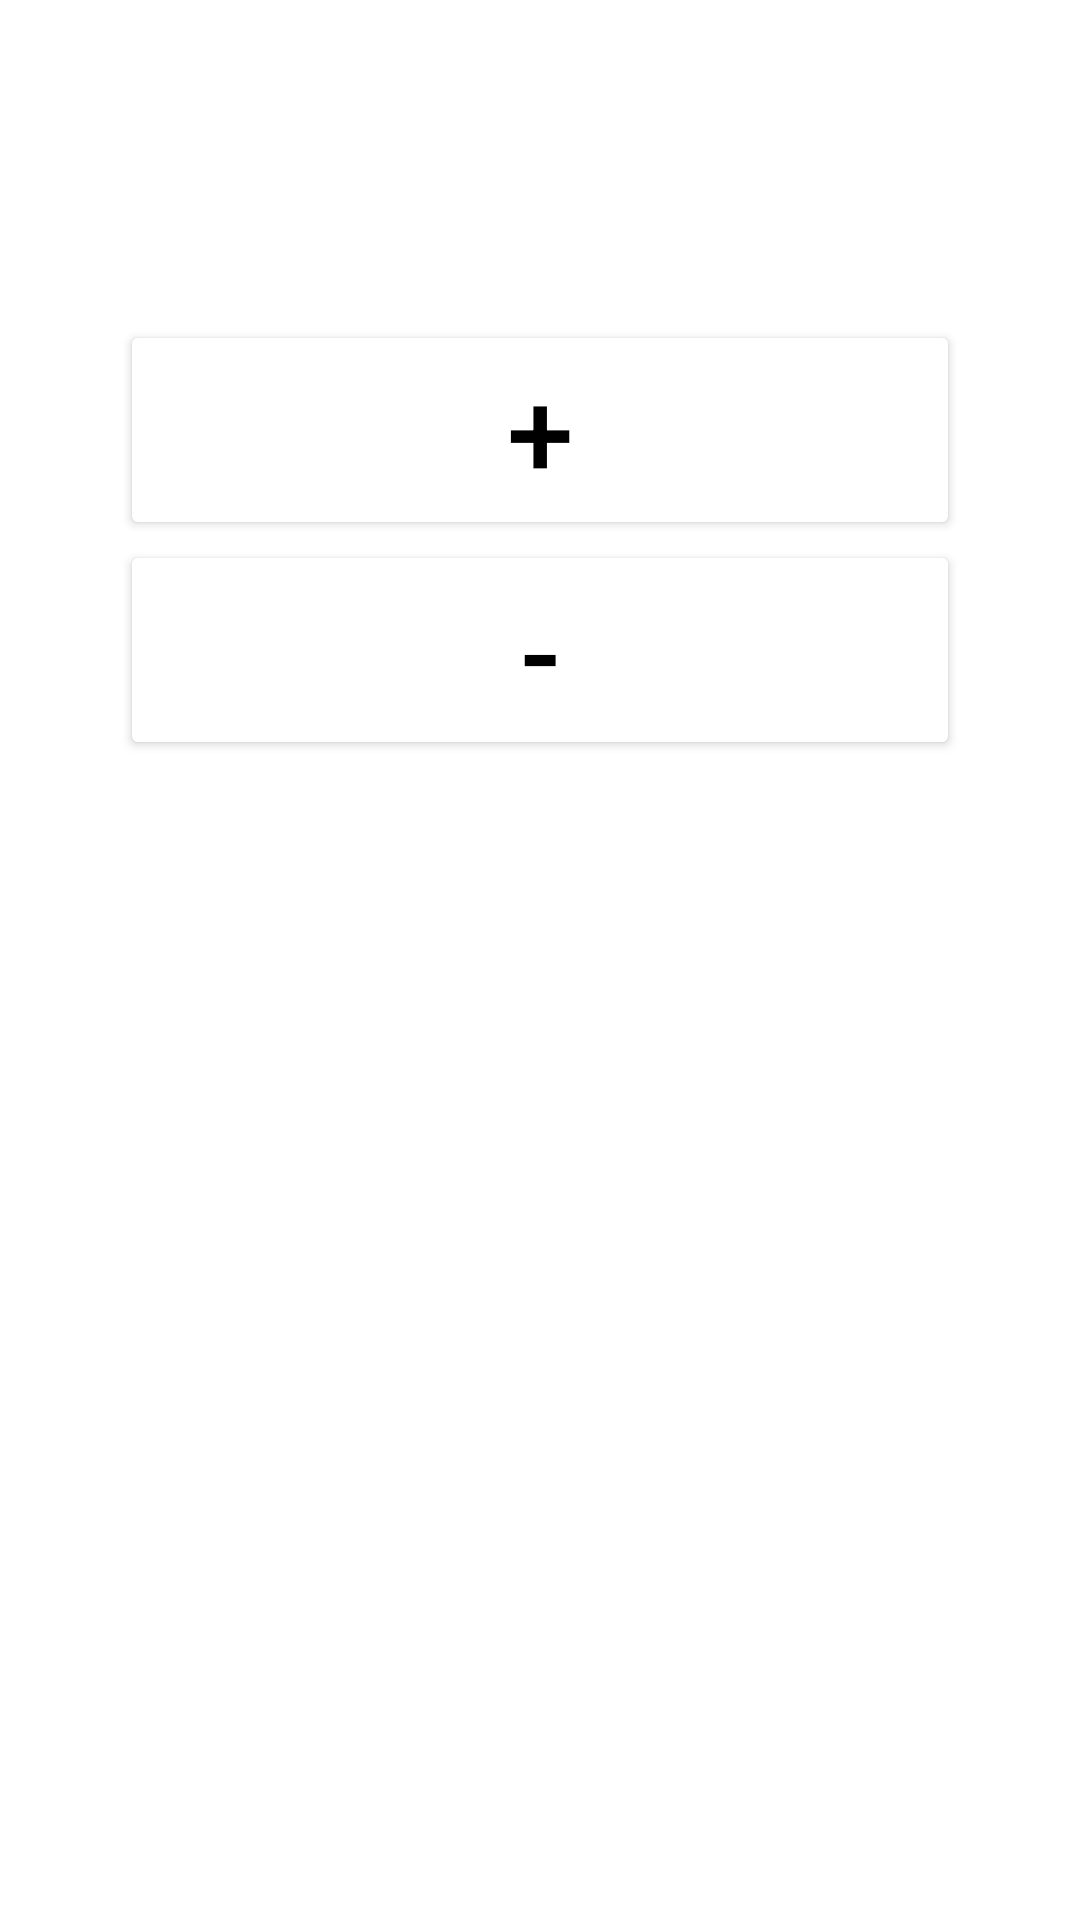

Android layout source for this screen:
<!-- AndroidManifest.xml: application theme Theme.MONTH_5_ -->
<!-- res/layout/fragment_count_m_v_v_m.xml -->
<?xml version="1.0" encoding="utf-8"?>
<LinearLayout xmlns:android="http://schemas.android.com/apk/res/android"
    xmlns:tools="http://schemas.android.com/tools"
    android:layout_width="match_parent"
    android:layout_height="match_parent"
    android:background="@drawable/img_bg"
    android:orientation="vertical"
    tools:context=".MVVM.CountMVVMFragment">



    <TextView
        android:id="@+id/tv_view"
        android:layout_width="match_parent"
        android:layout_height="wrap_content"
        android:text="@string/zero"
        android:textAlignment="center"
        android:textColor="@color/white"
        android:textSize="80sp"
        android:textStyle="bold" />

    <Button
        android:id="@+id/btn_add"
        android:layout_width="match_parent"
        android:layout_height="wrap_content"
        android:layout_marginHorizontal="40dp"
        android:backgroundTint="@color/white"
        android:text="@string/add"
        android:textColor="@color/black"
        android:textSize="40sp" />

    <Button
        android:id="@+id/btn_dic"
        android:layout_width="match_parent"
        android:layout_height="wrap_content"
        android:layout_marginHorizontal="40dp"
        android:backgroundTint="@color/white"
        android:text="@string/dic"
        android:textColor="@color/black"
        android:textSize="40sp" />

</LinearLayout>
<!-- resources referenced by this layout -->
<resources>
  <color name="black">#FF000000</color>
  <color name="white">#FFFFFF</color>
  <string name="add">+</string>
  <string name="dic">-</string>
  <string name="zero">0</string>
  <style name="Theme.MONTH_5_" parent="Theme.MaterialComponents.DayNight.DarkActionBar">
          
          <item name="colorPrimary">@color/purple_500</item>
          <item name="colorPrimaryVariant">@color/purple_700</item>
          <item name="colorOnPrimary">@color/white</item>
  
          
          <item name="colorSecondary">@color/teal_200</item>
          <item name="colorSecondaryVariant">@color/teal_700</item>
          <item name="colorOnSecondary">@color/black</item>
          
          <item name="android:statusBarColor">?attr/colorPrimaryVariant</item>
          
          <item name="android:windowFullscreen">true</item>
  
      </style>
  <color name="purple_500">#FF6200EE</color>
  <color name="purple_700">#FF3700B3</color>
  <color name="teal_200">#FF03DAC5</color>
  <color name="teal_700">#FF018786</color>
</resources>
